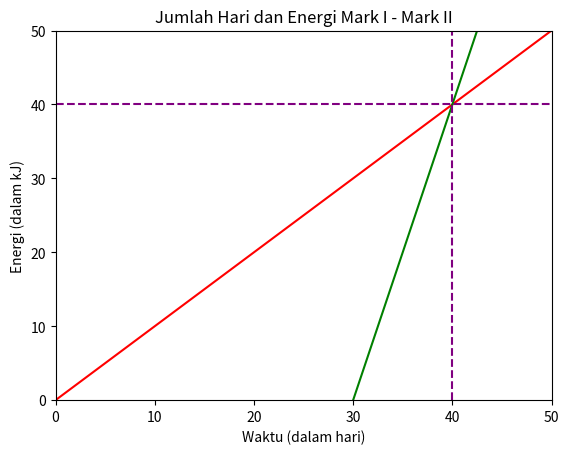

Write the Python code that produced this figure.
# [redacted]
# [redacted]
# [redacted]

# [redacted]
# 2. Berapa banyak total energi yang dihasilkan pada hari tersebut?
# 3. Bagaimana solusi di pertanyaan pertama dan kedua jika Mark II didesain untuk menghasilkan energi sebanyak 1kJ/hari?

# total energi dimana Mark II menghasilkan energi sama dengan Mark II adalah:
# e = 1 * h (Persamaan I untuk Mark I)
# e = 4(h - 30) (Persamaan II untuk Mark II)

# e = e
# 1 * h = 4h - 120
# h = 4h - 120
# -3h = -120
# h = 40

# e = 1 * 40
# e = 40

# Jawaban:
# 1. Pada hari ke-40 Mark II dan Mark I menghasilkan jumlah energi yang sama
# 2. Total energi yang dihasilkan oleh keduanya pada hari tersebut adalah 80kJ (40kJ + 40kJ)
# 3. Tidak ada solusi karena garis persamaan tidak akan pernah bersinggungan

import numpy as np
import matplotlib.pyplot as plt

h = np.linspace(0, 50, 1000)
e_mk1 = 1 * h
e_mk2 = 4 * (h - 30)

fig, ax = plt.subplots()
plt.title('Jumlah Hari dan Energi Mark I - Mark II')
plt.xlabel('Waktu (dalam hari)')
plt.ylabel('Energi (dalam kJ)')
ax.set_xlim([0, 50])
ax.set_ylim([0, 50])
ax.plot(h, e_mk1, c='red')
ax.plot(h, e_mk2, c='green')
plt.axvline(x=40, color='purple', linestyle='--')
_ = plt.axhline(y=40, color='purple', linestyle='--')
plt.show()